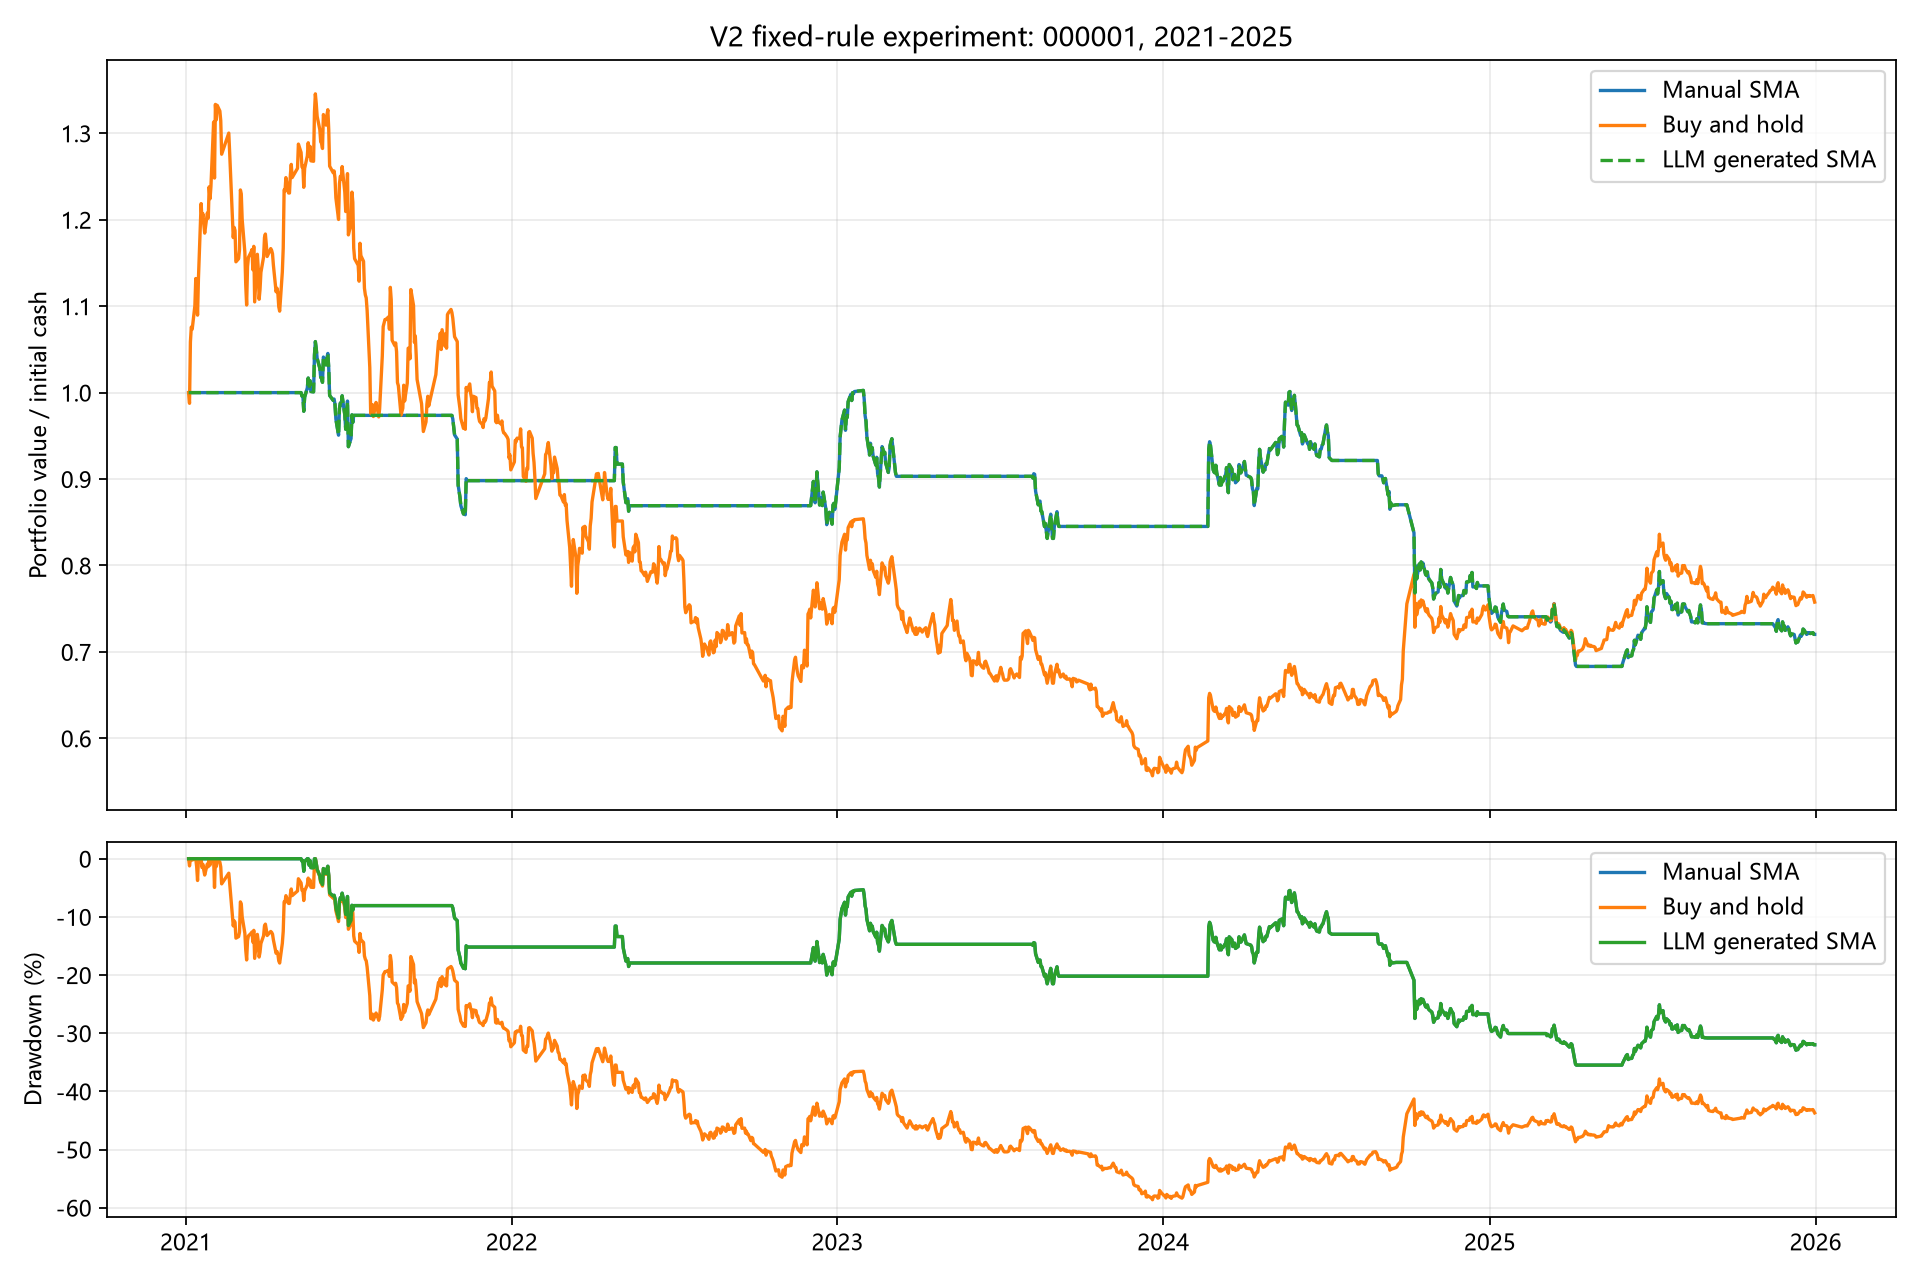

Source data for this figure (header and first rows):
strategy, initial_cash, final_equity, total_return, annual_return, sharpe, max_drawdown, observations, return_periods, executed_orders, total_commission, min_cash
manual_sma, 100000, 72030, -0.2797, -0.06599, -0.3922, 0.3549, 1212, 1211, 26, 520.7, 13901
buy_hold, 100000, 75763, -0.2424, -0.05612, -0.1002, 0.5863, 1212, 1211, 1, 23.79, 20683
generation_01, 100000, 72030, -0.2797, -0.06599, -0.3922, 0.3549, 1212, 1211, 26, 520.7, 13901
generation_02, 100000, 72030, -0.2797, -0.06599, -0.3922, 0.3549, 1212, 1211, 26, 520.7, 13901
generation_03, 100000, 72030, -0.2797, -0.06599, -0.3922, 0.3549, 1212, 1211, 26, 520.7, 13901
generation_04, 100000, 72030, -0.2797, -0.06599, -0.3922, 0.3549, 1212, 1211, 26, 520.7, 13901
generation_05, 100000, 72030, -0.2797, -0.06599, -0.3922, 0.3549, 1212, 1211, 26, 520.7, 13901
